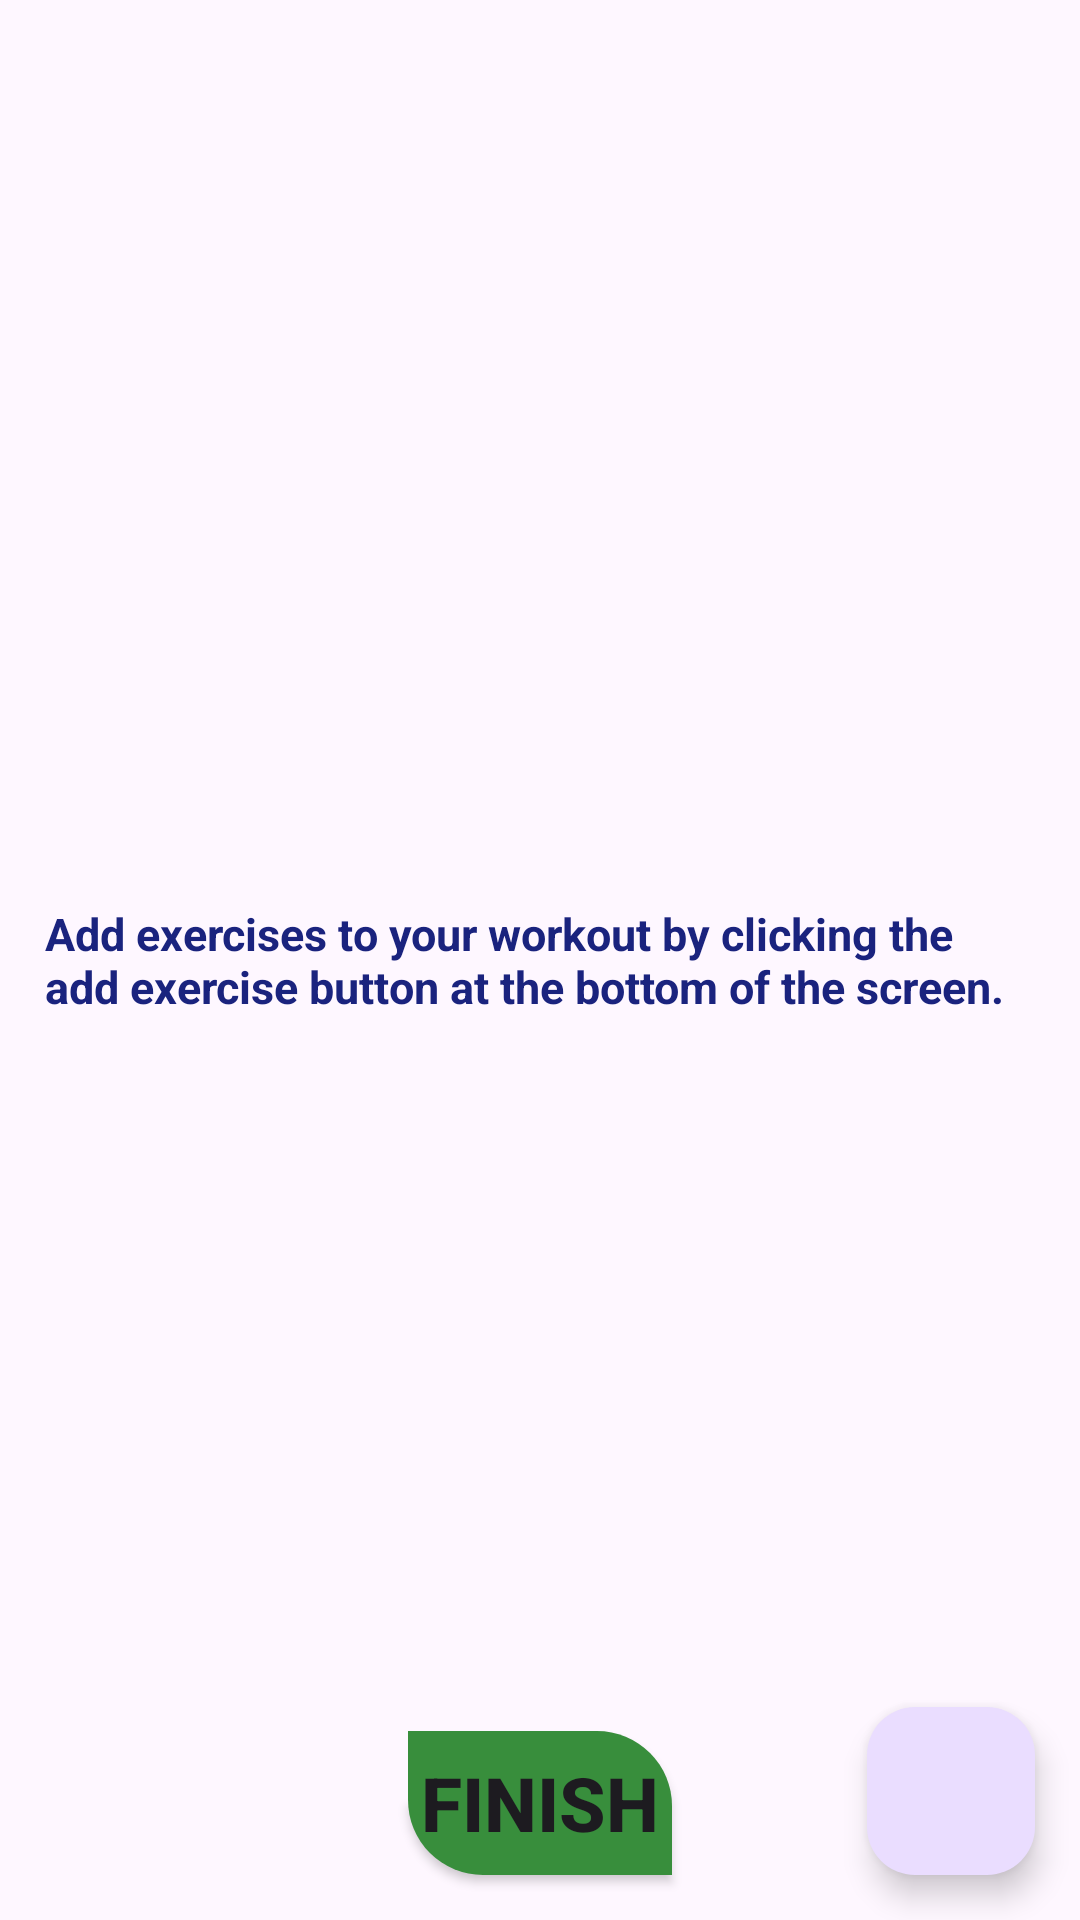

The Android layout XML behind this screen, and the referenced resources:
<!-- AndroidManifest.xml: application theme Theme.FitnessTravel -->
<!-- res/layout/fragment_training_item.xml -->
<?xml version="1.0" encoding="utf-8"?>
<androidx.constraintlayout.widget.ConstraintLayout xmlns:android="http://schemas.android.com/apk/res/android"
    xmlns:app="http://schemas.android.com/apk/res-auto"
    xmlns:tools="http://schemas.android.com/tools"
    android:layout_width="match_parent"
    android:layout_height="match_parent"
    tools:context=".ui.training_item.TrainingItemFragment">


    <TextView
        android:id="@+id/tvTimer"
        android:layout_width="wrap_content"
        android:layout_height="wrap_content"
        android:layout_marginTop="15dp"
        android:textSize="30sp"
        android:textStyle="bold"
        app:layout_constraintEnd_toEndOf="parent"
        app:layout_constraintStart_toStartOf="parent"
        app:layout_constraintTop_toTopOf="parent" />

    <androidx.recyclerview.widget.RecyclerView
        android:id="@+id/rvTrainingItems"
        android:layout_width="match_parent"
        android:layout_height="0dp"
        app:layout_constraintStart_toStartOf="parent"
        app:layout_constraintEnd_toEndOf="parent"
        app:layout_constraintTop_toBottomOf="@id/tvTimer"
        app:layout_constraintBottom_toTopOf="@id/btnFinish"
        />

    <TextView
        android:id="@+id/tvExerciseListIsEmpty"
        android:layout_width="wrap_content"
        android:layout_height="wrap_content"
        app:layout_constraintStart_toStartOf="parent"
        app:layout_constraintEnd_toEndOf="parent"
        app:layout_constraintTop_toTopOf="parent"
        app:layout_constraintBottom_toBottomOf="parent"
        android:text="@string/exercise_list_is_empty"
        style="@style/MyTVHeader"
        android:padding="15dp"
        />

    <Button
        android:id="@+id/btnFinish"
        android:layout_width="wrap_content"
        android:layout_height="wrap_content"
        android:layout_marginBottom="15dp"
        android:background="@drawable/btn_finish_background"
        android:text="@string/finish"
        android:textSize="25sp"
        android:textStyle="bold"
        app:backgroundTint="#388e3c"
        app:layout_constraintBottom_toBottomOf="parent"
        app:layout_constraintEnd_toEndOf="parent"
        app:layout_constraintStart_toStartOf="parent" />

    <com.google.android.material.floatingactionbutton.FloatingActionButton
        android:id="@+id/btnAddExercise"
        android:layout_width="wrap_content"
        android:layout_height="wrap_content"
        app:layout_constraintEnd_toEndOf="parent"
        app:layout_constraintBottom_toBottomOf="parent"
        android:layout_margin="15dp"
        android:src="@drawable/btn_add_exercise"
        />

</androidx.constraintlayout.widget.ConstraintLayout>
<!-- resources referenced by this layout -->
<resources>
  <!-- drawable btn_finish_background (drawable) -->
  <?xml version="1.0" encoding="utf-8"?>
  <shape xmlns:android="http://schemas.android.com/apk/res/android"
      android:shape="rectangle"
      >
  
      <gradient
          android:startColor="#81c784"
          android:endColor="#43a047"
          />
  
      <corners
          android:bottomLeftRadius="25dp"
          android:topRightRadius="25dp"
          />
  
  
  </shape>
  <string name="exercise_list_is_empty">Add exercises to your workout by clicking the add exercise button at the bottom of the screen.</string>
  <string name="finish">FINISH</string>
  <style name="MyTVHeader" parent="Widget.AppCompat.TextView">
          <item name="android:textSize">15sp</item>
          <item name="android:textStyle">bold</item>&gt;
          <item name="android:textColor">@color/text_color</item>&gt;
      </style>
  <style name="Theme.FitnessTravel" parent="Base.Theme.FitnessTravel" />
  <color name="text_color">#1a237e</color>
  <style name="Base.Theme.FitnessTravel" parent="Theme.Material3.DayNight.NoActionBar">
          
          
      </style>
</resources>
